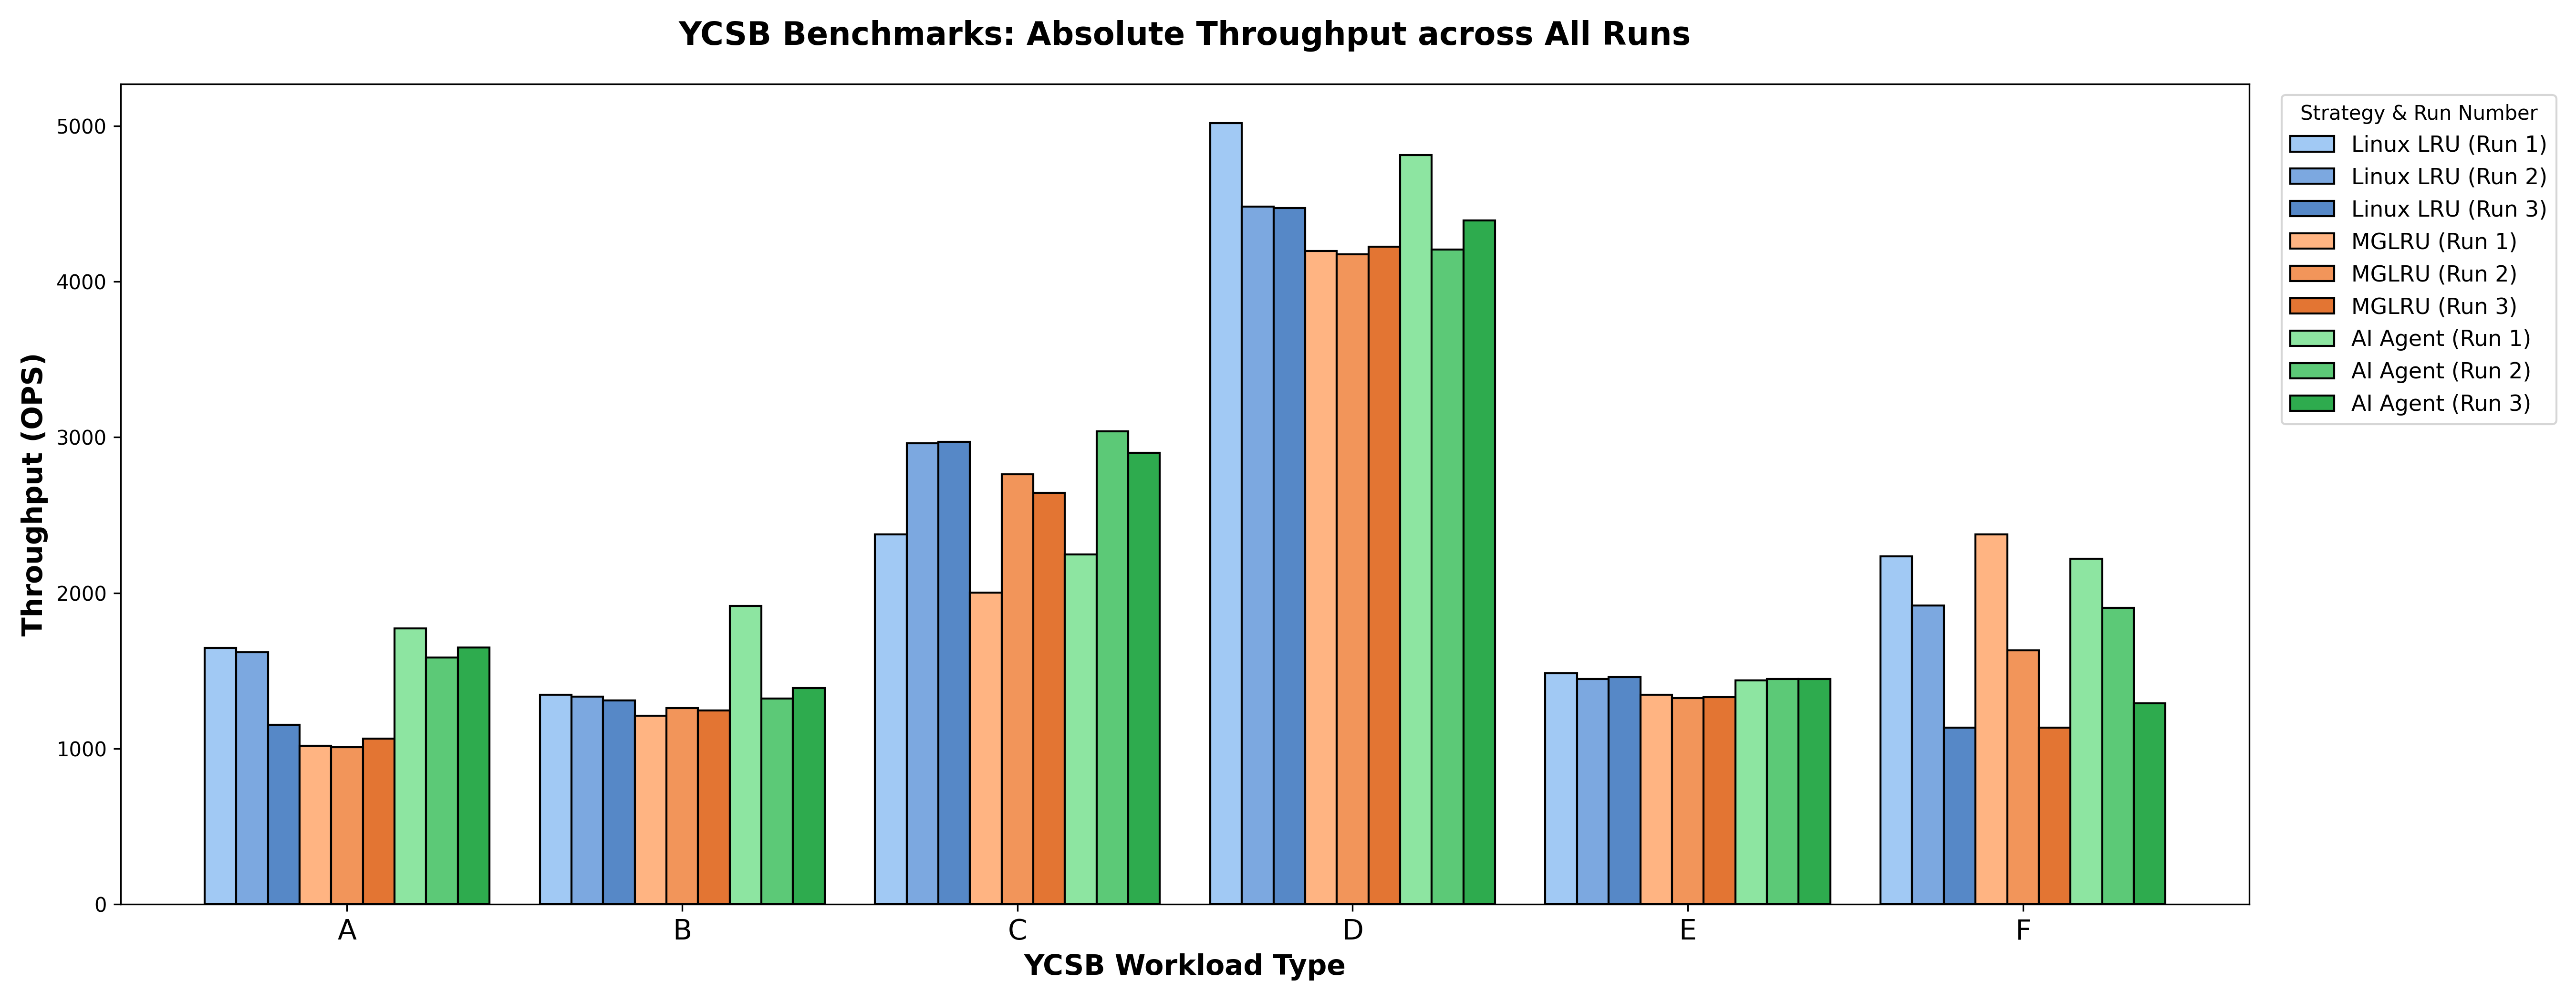

The table this chart was drawn from, first rows:
Workload, Linux, Linux, Linux, MGLRU, MGLRU, MGLRU, AI Agent, AI Agent, AI Agent
A, 1647, 1618, 1154, 1017, 1010, 1065, 1771, 1585, 1649
B, 1347, 1333, 1310, 1210, 1262, 1244, 1917, 1322, 1388
C, 2376, 2960, 2969, 2002, 2763, 2643, 2248, 3038, 2901
D, 5017, 4481, 4471, 4196, 4175, 4225, 4814, 4205, 4393
E, 1484, 1447, 1458, 1347, 1325, 1332, 1438, 1448, 1447
F, 2235, 1919, 1135, 2376, 1630, 1135, 2221, 1902, 1291
